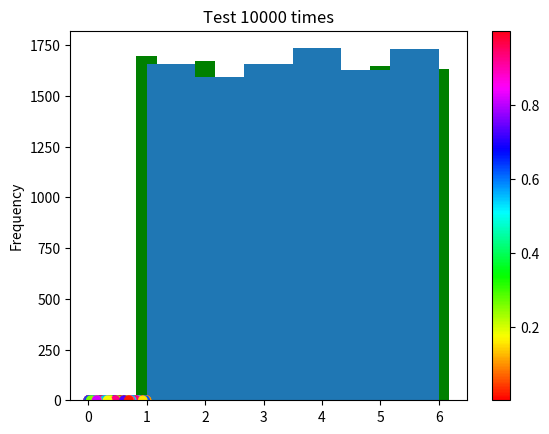

This figure's Python source:
import sys

import numpy as np
import matplotlib.pyplot as plt

import random

print('------------------------------------------------------------')	#60個

min = 1
max = 6
target = 5
n = 10000
counter = 0
for i in range(n):
    if target == random.randint(min, max):
        counter += 1
print('經過 {} 次, 得到 {} 次 {}'.format(n, counter, target))
P = counter / n
print('機率 P = {}'.format(P))

print('------------------------------------------------------------')	#60個

from random import randint

min = 1
max = 6                                         # 骰子有幾面
times = 10000                                   # 擲骰子次數

dice = [0] * 7                                  # 建立擲骰子的串列
for i in range(times):
    data = randint(min, max)
    dice[data] += 1
    
del dice[0]                                     # 刪除索引0資料
    
for i, c in enumerate(dice, 1):
    print('{} = {} 次'.format(i, c))
    
x = [i for i in range(1, max+1)]                # 長條圖x軸座標
width = 0.35                                    # 長條圖寬度
plt.bar(x, dice, width, color='g')              # 繪製長條圖
plt.ylabel('Frequency')
plt.title('Test 10000 times')

plt.show()

print('------------------------------------------------------------')	#60個

from fractions import Fraction

x = Fraction(2, 7) * Fraction(1, 6)
y = Fraction(5, 7) * Fraction(2, 6)
p = x + y
print('第 1 位抽籤的中獎機率 {}'.format(Fraction(2, 7)))
print('第 2 位抽籤的中獎機率 {}'.format(p))

print('------------------------------------------------------------')	#60個

from fractions import Fraction

x = Fraction(5, 6)
p = 1 - (x**3)
print('連擲骰子不出現 5 的機率 {}'.format(p))
print('連擲骰子不出現 5 的機率 {}'.format(float(p)))

print('------------------------------------------------------------')	#60個

print('建立 1 個隨機數')
x = np.random.rand()
print(x)

print('建立 3 個隨機數')
x = np.random.rand(3)
print(x)
    
print('建立 3x2 個隨機數')
x = np.random.rand(3,2)
print(x)

print('------------------------------------------------------------')	#60個

print('建立 1 個 0-4(含) 的整數隨機數')
x = np.random.randint(5)
print(x)

print('建立 3 個 0-9(含) 的整數隨機數')
x = np.random.randint(10,size=3)
print(x)

print('建立 3x2 個0-9(含) 的整數隨機數')
x = np.random.randint(0, 10, size=(3,2))
print(x)

print('------------------------------------------------------------')	#60個

sides = 6
# 建立 10000 個 1-6(含) 的整數隨機數 
dice = np.random.randint(1,sides+1,size=10000)  # 建立隨機數
    
h = plt.hist(dice, sides)                       # 繪製hist圖
print("bins的y軸 ",h[0])
print("bins的x軸 ",h[1])
plt.ylabel('Frequency')
plt.title('Test 10000 times')

plt.show()

print('------------------------------------------------------------')	#60個


print('------------------------------------------------------------')	#60個

print('固定random seed')
np.random.seed(5)
x = np.random.randint(10, size=10)
print(x)

print('------------------------------------------------------------')	#60個

# 一維陣列
arr1 = np.arange(9)
print("一維陣列")
print(arr1)
np.random.shuffle(arr1)         # 重新排列
print("重新排列")
print(arr1)

# 二維陣列
arr2 = np.arange(9).reshape((3,3))
print("二維陣列")
print(arr2)
np.random.shuffle(arr2)         # 重新排列
print("重新排列")
print(arr2)

print('------------------------------------------------------------')	#60個

fruits = ["Apple", "Orange", "Grapes", "Banana", "Mango"]
fruit1 = np.random.choice(fruits,3)
print("隨機挑選 3 種水果")
print(fruit1)

fruit2 = np.random.choice(fruits,5)
print("隨機挑選 5 種水果 -- 可以重複")
print(fruit2)
    
fruit3 = np.random.choice(fruits,5,replace=False)
print("隨機挑選 5 種水果 -- 不可以重複")
print(fruit3)

print('------------------------------------------------------------')	#60個

fruits = ["Apple", "Orange", "Grapes", "Banana", "Mango"]
fruit1 = np.random.choice(fruits,5,p=[0.8,0.05,0.05,0.05,0.05])
print("依權重挑選 5 種水果")
print(fruit1)

fruit2 = np.random.choice(fruits,5,p=[0.05,0.05,0.05,0.05,0.8])
print("依權重挑選 5 種水果")
print(fruit2)

print('------------------------------------------------------------')	#60個

x = np.random.rand(1000)
y = np.random.rand(1000)
plt.scatter(x, y, c=y, cmap='hsv')  # 色彩依 y 軸值變化
plt.colorbar()

plt.show()

print('------------------------------------------------------------')	#60個

